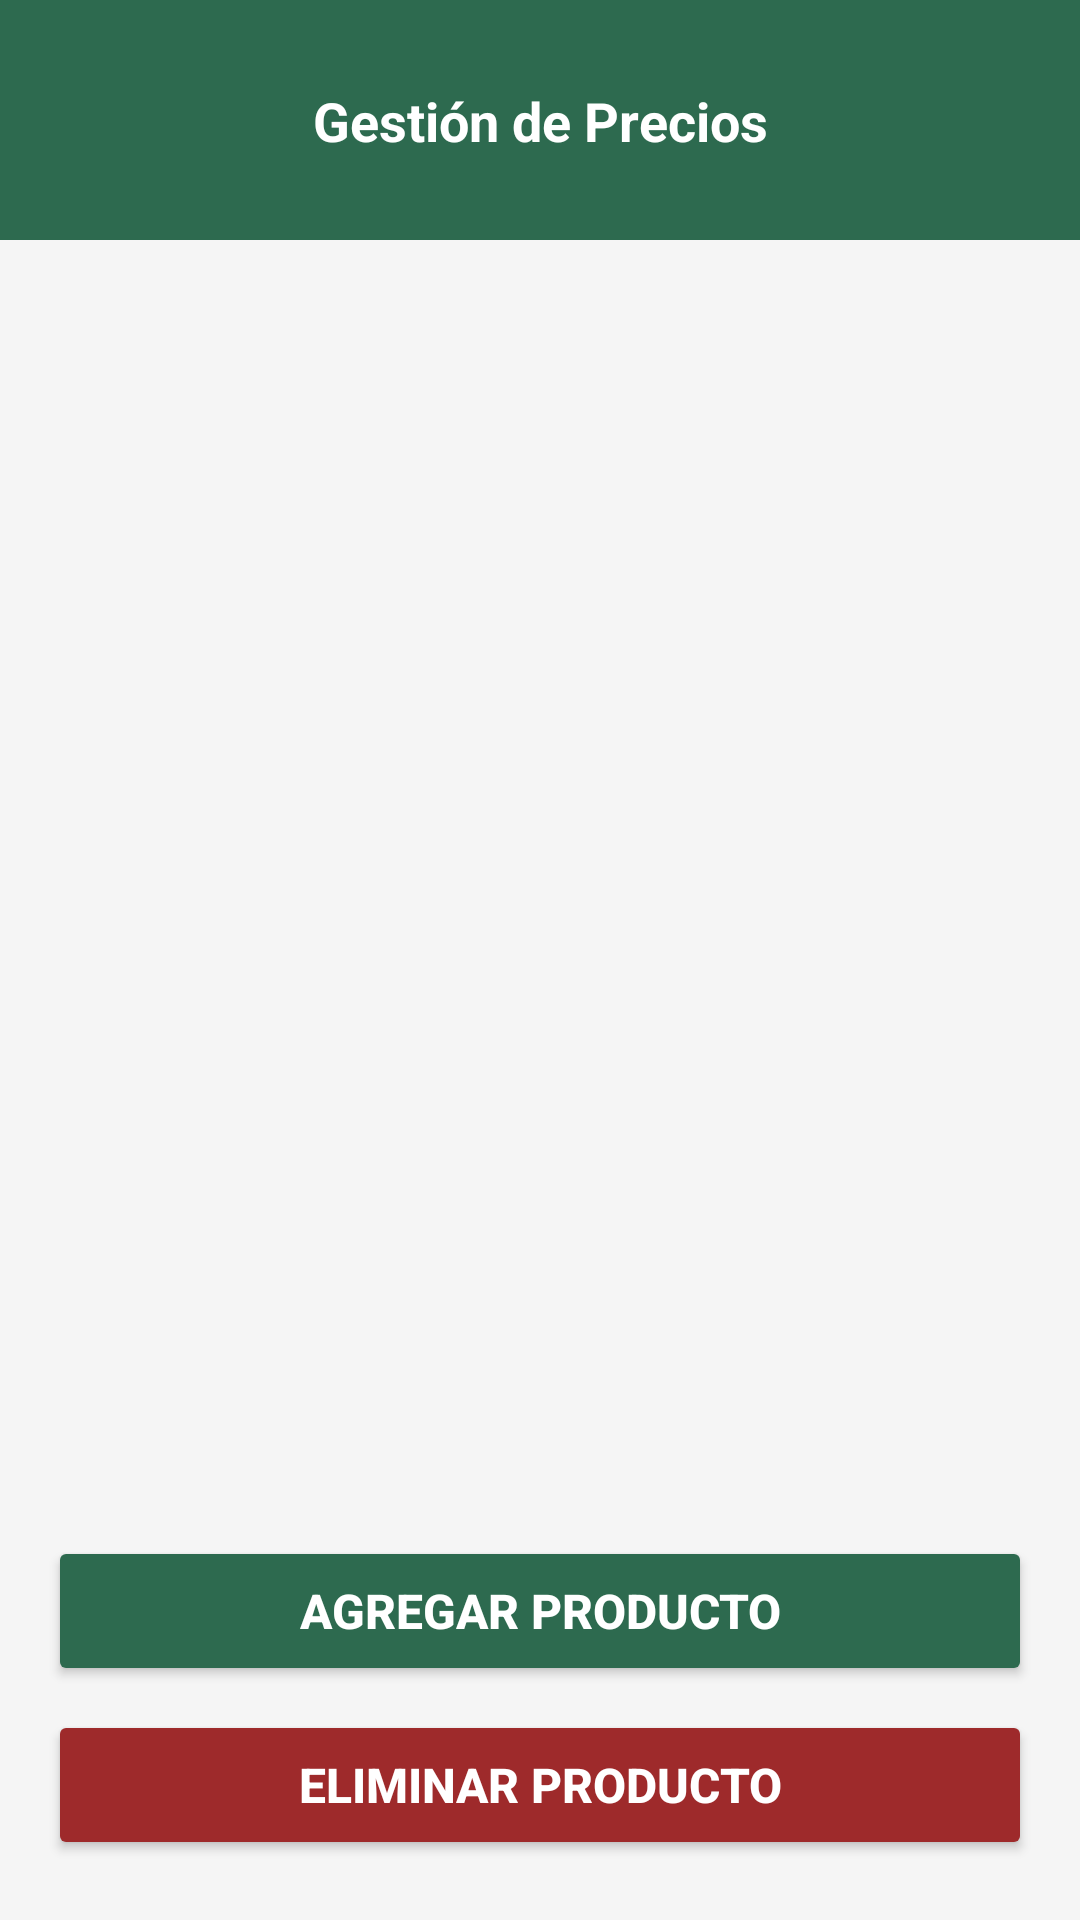

Produce the Android XML layout that renders to this screen, including the resource entries it uses.
<!-- AndroidManifest.xml: application theme Theme.GestionSalvador -->
<!-- res/layout/activity_mercaderia.xml -->
<?xml version="1.0" encoding="utf-8"?>
<LinearLayout xmlns:android="http://schemas.android.com/apk/res/android"
    xmlns:app="http://schemas.android.com/apk/res-auto"
    android:layout_width="match_parent"
    android:layout_height="match_parent"
    android:orientation="vertical"
    android:background="#F5F5F5">

    
    <androidx.constraintlayout.widget.ConstraintLayout
        android:id="@+id/header_layout"
        android:layout_width="match_parent"
        android:layout_height="wrap_content"
        android:background="#2D6A4F"
        android:padding="16dp"
        android:fitsSystemWindows="true">

        
        <ImageView
            android:id="@+id/btn_volver_mercaderia"
            android:layout_width="48dp"
            android:layout_height="48dp"
            android:padding="12dp"
            android:clickable="true"
            android:focusable="true"
            android:onClick="clickVolver"
            android:background="?attr/selectableItemBackgroundBorderless"
            android:src="@drawable/ic_arrow_back"
            android:elevation="10dp"
            android:contentDescription="Volver"
            app:tint="@color/white"
            app:layout_constraintBottom_toBottomOf="parent"
            app:layout_constraintStart_toStartOf="parent"
            app:layout_constraintTop_toTopOf="parent" />

        
        <TextView
            android:layout_width="wrap_content"
            android:layout_height="wrap_content"
            android:text="Gestión de Precios"
            android:textColor="@color/white"
            android:textSize="18sp"
            android:textStyle="bold"
            app:layout_constraintBottom_toBottomOf="parent"
            app:layout_constraintEnd_toEndOf="parent"
            app:layout_constraintStart_toStartOf="parent"
            app:layout_constraintTop_toTopOf="parent" />

    </androidx.constraintlayout.widget.ConstraintLayout>

    
    <androidx.recyclerview.widget.RecyclerView
        android:id="@+id/rvListaMercaderia"
        android:layout_width="match_parent"
        android:layout_height="0dp"
        android:layout_weight="1"
        android:layout_marginTop="8dp"
        android:layout_marginBottom="8dp"
        android:paddingHorizontal="8dp"
        android:clipToPadding="false"/>

    
    <Button
        android:id="@+id/btn_agregar_producto"
        android:layout_width="match_parent"
        android:layout_height="50dp"
        android:layout_marginHorizontal="16dp"
        android:layout_marginBottom="8dp"
        android:text="Agregar Producto"
        android:backgroundTint="#2D6A4F"
        android:textColor="#FFFFFF"
        android:textSize="16sp"
        android:textStyle="bold"
        app:cornerRadius="8dp"/>

    
    <Button
        android:id="@+id/btn_eliminar_producto"
        android:layout_width="match_parent"
        android:layout_height="50dp"
        android:layout_marginHorizontal="16dp"
        android:layout_marginBottom="20dp"
        android:text="Eliminar Producto"
        android:backgroundTint="#9E2A2B"
        android:textColor="#FFFFFF"
        android:textSize="16sp"
        android:textStyle="bold"
        app:cornerRadius="8dp"/>

</LinearLayout>
<!-- resources referenced by this layout -->
<resources>
  <style name="Theme.GestionSalvador" parent="Base.Theme.GestionSalvador" />
  <style name="Base.Theme.GestionSalvador" parent="Theme.Material3.DayNight.NoActionBar">
          
          <item name="colorPrimary">#2D6A4F</item>
          <item name="colorPrimaryVariant">#1B4332</item>
  
          
          <item name="android:navigationBarColor">#FFFFFF</item>
  
          
          <item name="android:windowLightNavigationBar">true</item>
      </style>
  <!-- not gathered from this repository: default colours our renderer supplied (Android Studio template values) -->
  <color name="white">#FFFFFFFF</color>
</resources>
